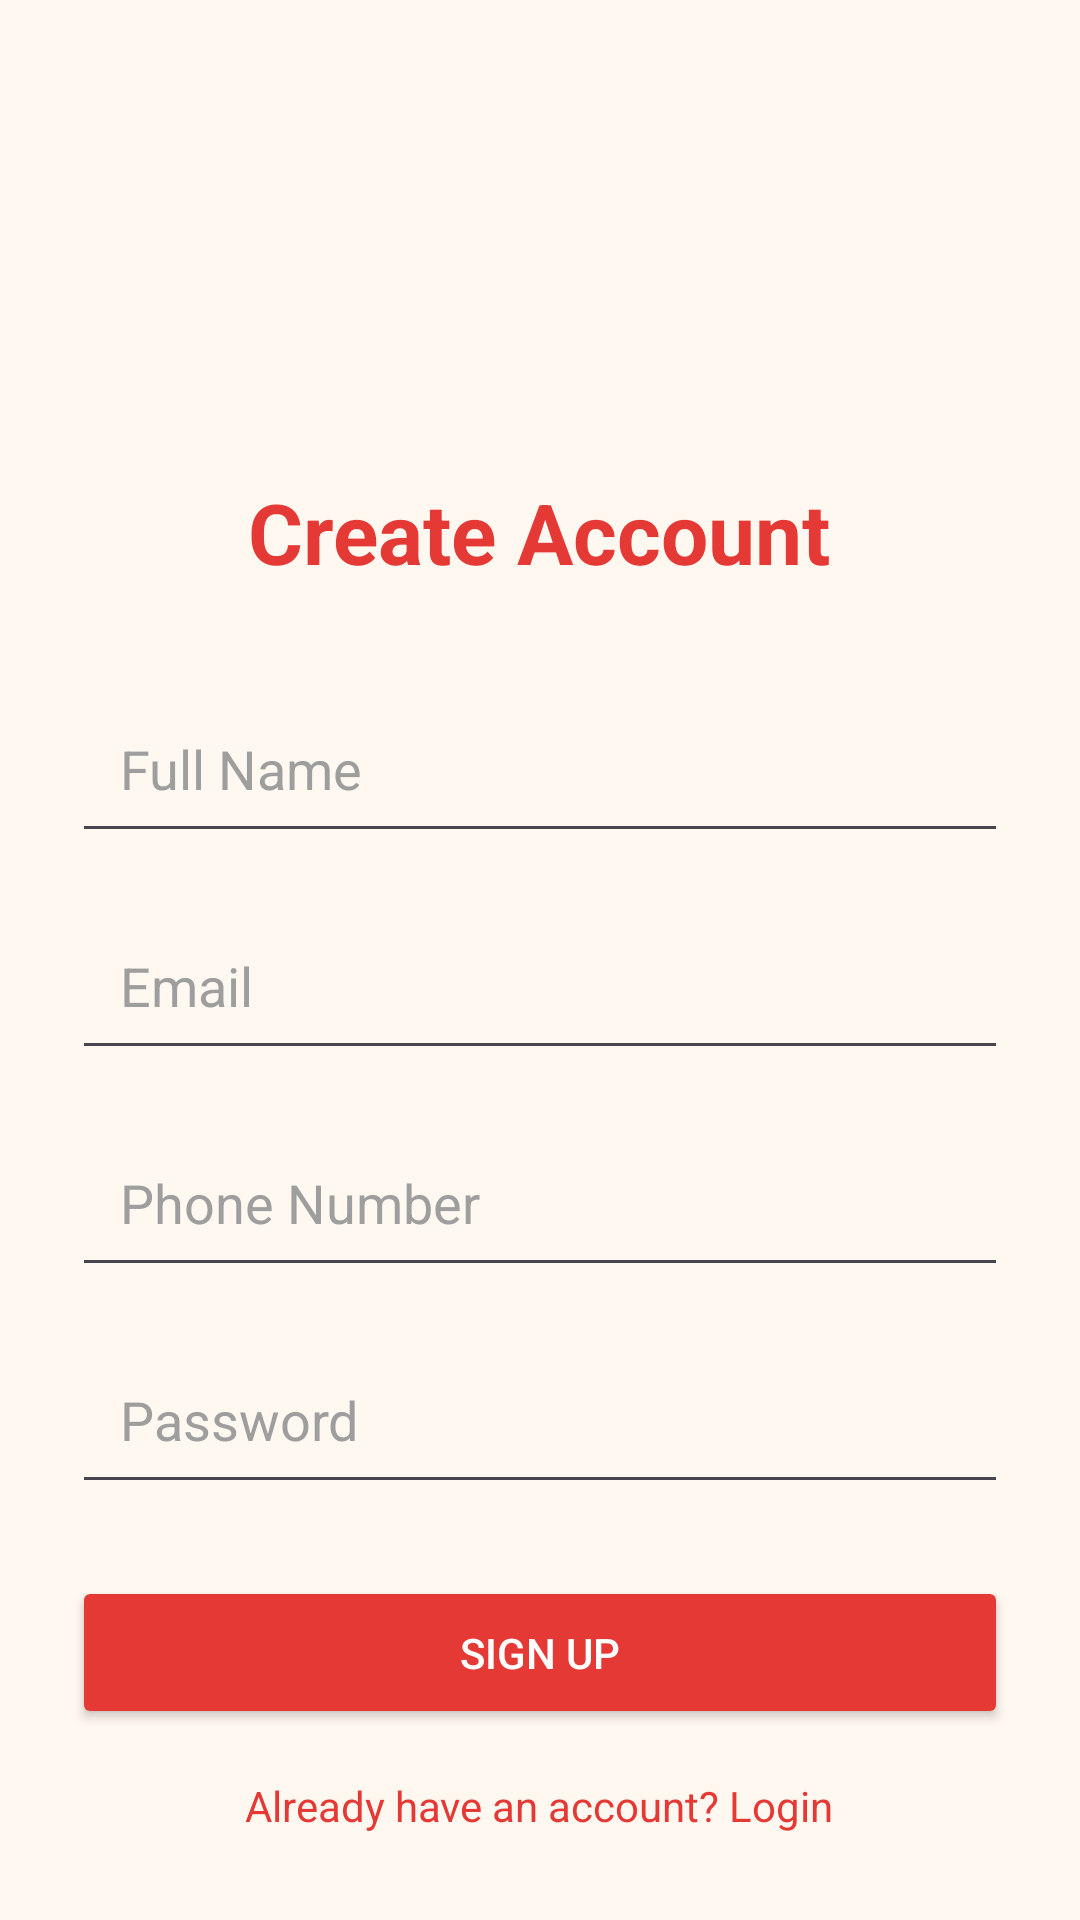

The Android layout XML behind this screen, and the referenced resources:
<!-- AndroidManifest.xml: application theme Theme.PizzaSteve -->
<!-- res/layout/activity_signup.xml -->
<?xml version="1.0" encoding="utf-8"?>
<ScrollView xmlns:android="http://schemas.android.com/apk/res/android"
    android:layout_width="match_parent"
    android:layout_height="match_parent"
    android:fillViewport="true"
    android:background="#FFF8F0">

    <LinearLayout
        android:layout_width="match_parent"
        android:layout_height="wrap_content"
        android:orientation="vertical"
        android:padding="24dp"
        android:gravity="center">

        
        <ImageView
            android:layout_width="155dp"
            android:layout_height="114dp"
            android:layout_marginBottom="16dp"
            android:src="@drawable/pizza_steve" />
        
        <TextView
            android:layout_width="wrap_content"
            android:layout_height="wrap_content"
            android:text="Create Account"
            android:textSize="28sp"
            android:textStyle="bold"
            android:textColor="#E53935"
            android:layout_marginBottom="32dp"/>

        
        <EditText
            android:id="@+id/etName"
            android:layout_width="match_parent"
            android:layout_height="wrap_content"
            android:hint="Full Name"
            android:inputType="textPersonName"
            android:padding="16dp"
            android:layout_marginBottom="16dp"
            android:textColor="#212121"
            android:textColorHint="#9E9E9E"/>

        
        <EditText
            android:id="@+id/etEmail"
            android:layout_width="match_parent"
            android:layout_height="wrap_content"
            android:hint="Email"
            android:inputType="textEmailAddress"
            android:padding="16dp"
            android:layout_marginBottom="16dp"
            android:textColor="#212121"
            android:textColorHint="#9E9E9E"/>

        
        <EditText
            android:id="@+id/etPhone"
            android:layout_width="match_parent"
            android:layout_height="wrap_content"
            android:hint="Phone Number"
            android:inputType="phone"
            android:padding="16dp"
            android:layout_marginBottom="16dp"
            android:textColor="#212121"
            android:textColorHint="#9E9E9E"/>

        
        <EditText
            android:id="@+id/etPassword"
            android:layout_width="match_parent"
            android:layout_height="wrap_content"
            android:hint="Password"
            android:inputType="textPassword"
            android:padding="16dp"
            android:layout_marginBottom="24dp"
            android:textColor="#212121"
            android:textColorHint="#9E9E9E"/>

        
        <Button
            android:id="@+id/btnSignUp"
            android:layout_width="match_parent"
            android:layout_height="wrap_content"
            android:text="Sign Up"
            android:textColor="#FFFFFF"
            android:padding="16dp"
            android:layout_marginBottom="16dp"
            android:backgroundTint="#E53935"/>

        
        <TextView
            android:id="@+id/tvLogin"
            android:layout_width="wrap_content"
            android:layout_height="wrap_content"
            android:text="Already have an account? Login"
            android:textColor="#E53935"
            android:textSize="14sp"/>

    </LinearLayout>

</ScrollView>
<!-- resources referenced by this layout -->
<resources>
  <style name="Theme.PizzaSteve" parent="Base.Theme.PizzaSteve" />
  <style name="Base.Theme.PizzaSteve" parent="Theme.Material3.DayNight.NoActionBar">
          
          
      </style>
</resources>
